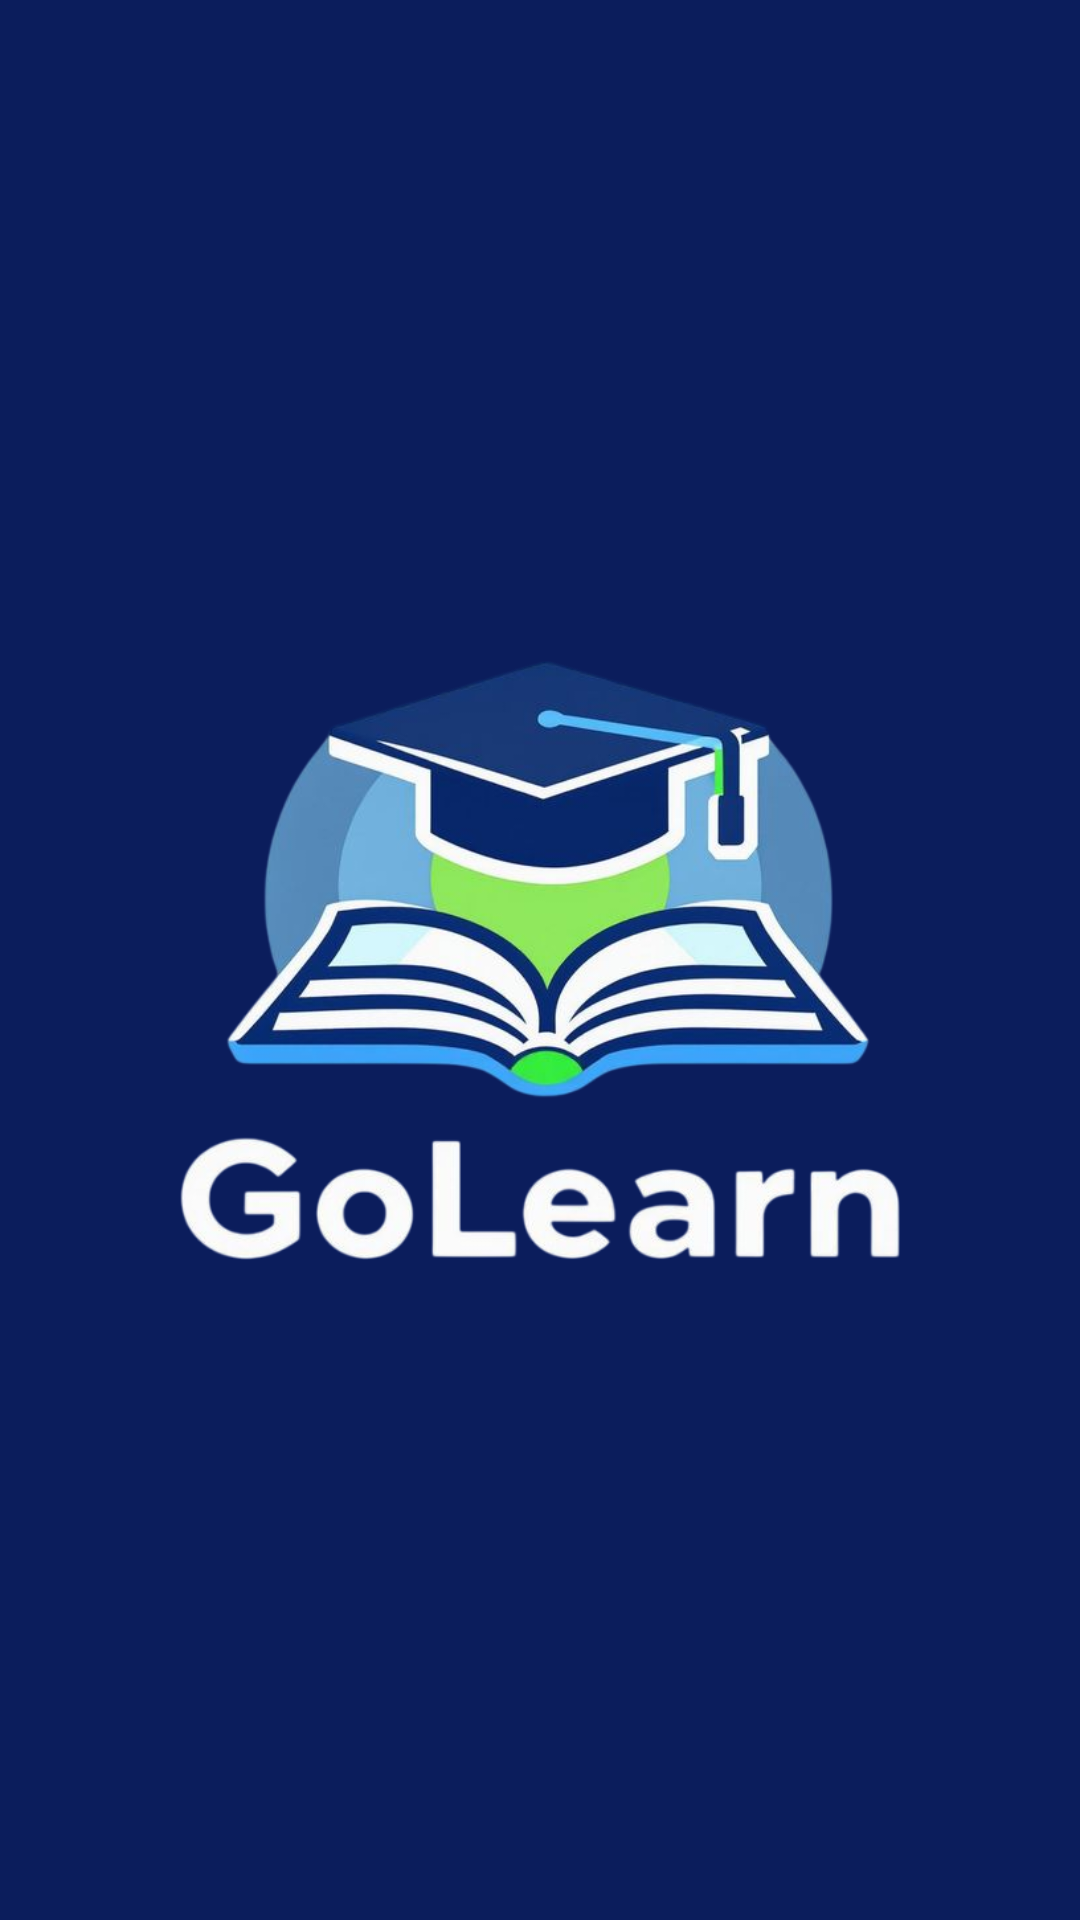

This screen was rendered from an Android layout file. Write that file and the resources it references.
<!-- AndroidManifest.xml: application theme Theme.MAD_Project -->
<!-- res/layout/activity_main.xml -->
<?xml version="1.0" encoding="utf-8"?>
<androidx.constraintlayout.widget.ConstraintLayout xmlns:android="http://schemas.android.com/apk/res/android"
    xmlns:app="http://schemas.android.com/apk/res-auto"
    android:id="@+id/main"
    android:layout_width="match_parent"
    android:layout_height="match_parent"
    android:background="@color/primaryColor">

    <ImageView
        android:id="@+id/logoImage"
        android:layout_width="match_parent"
        android:layout_height="wrap_content"
        android:layout_margin="60dp"
        android:src="@drawable/logo_no_bg"
        app:layout_constraintBottom_toBottomOf="parent"
        app:layout_constraintEnd_toEndOf="parent"
        app:layout_constraintStart_toStartOf="parent"
        app:layout_constraintTop_toTopOf="parent" />

</androidx.constraintlayout.widget.ConstraintLayout>
<!-- resources referenced by this layout -->
<resources>
  <color name="primaryColor">#0B1D5C</color>
  <!-- drawable logo_no_bg: png bitmap (drawable, 223400 bytes) -->
  <style name="Theme.MAD_Project" parent="Base.Theme.MAD_Project" />
  <style name="Base.Theme.MAD_Project" parent="Theme.Material3.DayNight.NoActionBar">
          
          
      </style>
</resources>
